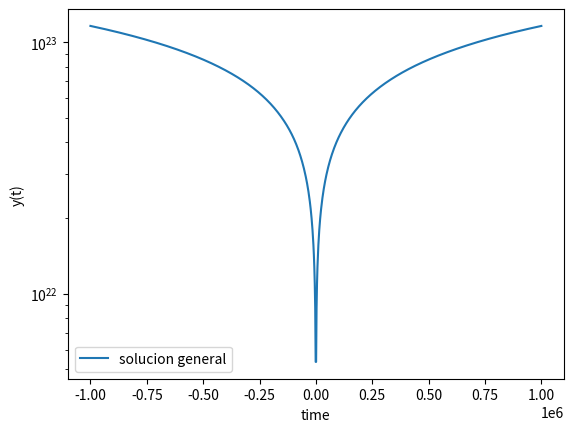

Generate this figure with matplotlib:
import numpy as np
from scipy.integrate import solve_ivp
import matplotlib.pyplot as plt

#mi ecuacion es dM/dt = dot M_b + dot M_rh

m_b = 2.5e20
w = 1/3

# function that returns dy/dt
def model_gral(t, M):
    
    a_b = 1
    T_b = 1
    A_M = 1
   # A_M = 5.3e25 
   
   
    num = a_b*2*(1-w)* t * (1+(t/T_b)**2)**((-2/3)-(w/3))
    den = 3*T_b**2
    
    dot_M_b = m_b*(num/den)
    
    dot_M_rh = -A_M / M**2 
    
    #dot_M_b = t
    
    dMdt = dot_M_b + dot_M_rh
    return dMdt


# time points
t = np.linspace(-1e6, 1e6, 1000)
t_inic = t[0]

# initial condition de las masas
y0 =  m_b *(1+t_inic**2)**(1/3*(1-w))

# solve ODE
sol_gral = solve_ivp(model_gral, [t[0], t[-1]], [y0], method='RK45', t_eval=t)

#t = sol.t
y_gral = sol_gral.y[0] 

# plot results
plt.plot(t,y_gral, label= 'solucion general')
plt.xlabel('time')
plt.ylabel('y(t)')

plt.legend()

#plt.xlim(-0.1, 0.1)

plt.yscale('log')
#plt.xscale('log')
plt.show()